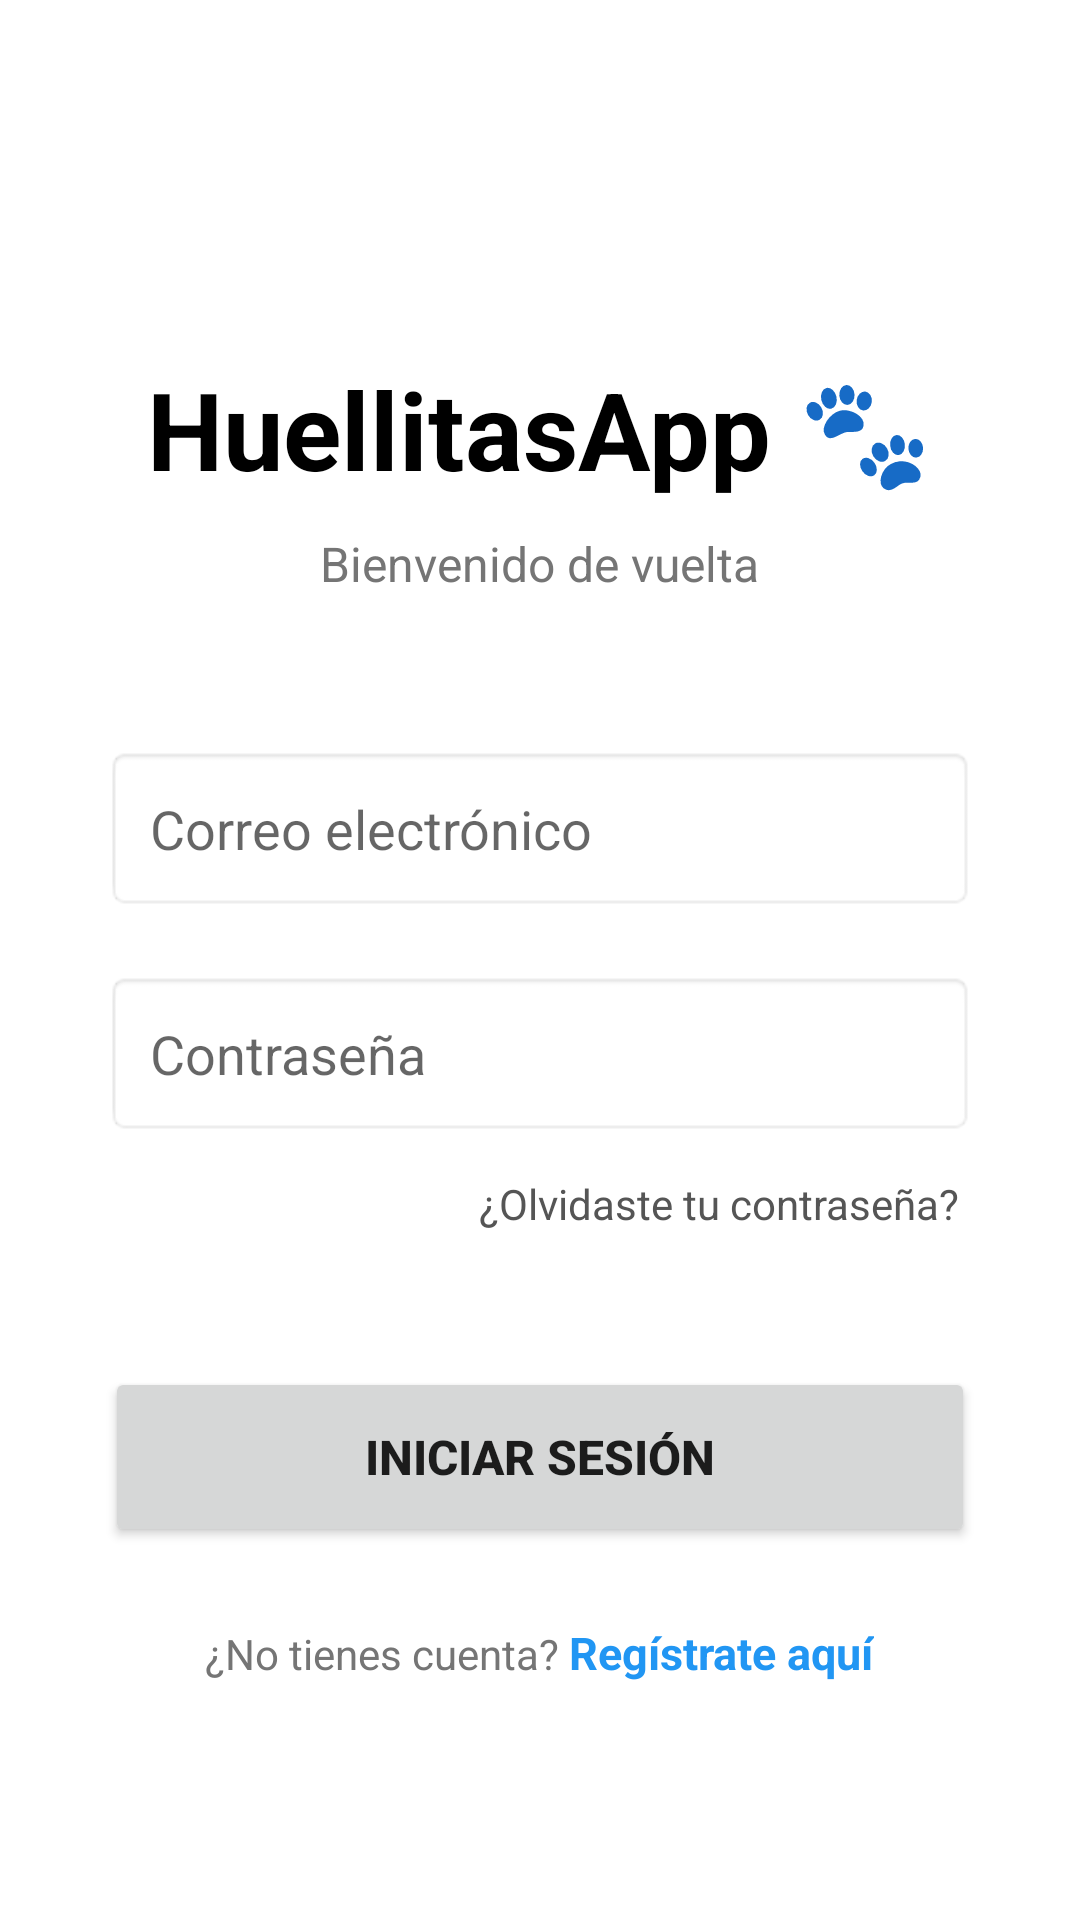

Reconstruct the res/layout file that produces this screen, plus the resources it refers to.
<!-- AndroidManifest.xml: application theme Theme.HuellitasApp -->
<!-- res/layout/activity_login.xml -->
<?xml version="1.0" encoding="utf-8"?>
<ScrollView xmlns:android="http://schemas.android.com/apk/res/android"
    xmlns:tools="http://schemas.android.com/tools"
    android:id="@+id/main"
    android:layout_width="match_parent"
    android:layout_height="match_parent"
    android:fillViewport="true"
    android:background="@color/white"
    tools:context=".LoginActivity">

    <LinearLayout
        android:layout_width="match_parent"
        android:layout_height="wrap_content"
        android:orientation="vertical"
        android:padding="35dp"
        android:gravity="center">

        <TextView
            android:layout_width="wrap_content"
            android:layout_height="wrap_content"
            android:text="HuellitasApp 🐾"
            android:textSize="36sp"
            android:textStyle="bold"
            android:layout_marginTop="40dp"
            android:layout_marginBottom="10dp"
            android:textColor="@color/black"/>

        <TextView
            android:layout_width="wrap_content"
            android:layout_height="wrap_content"
            android:text="Bienvenido de vuelta"
            android:textSize="16sp"
            android:textColor="#757575"
            android:layout_marginBottom="50dp"/>

        <EditText
            android:id="@+id/etEmail"
            android:layout_width="match_parent"
            android:layout_height="55dp"
            android:hint="Correo electrónico"
            android:inputType="textEmailAddress"
            android:paddingStart="15dp"
            android:background="@android:drawable/editbox_background"
            android:layout_marginBottom="20dp"/>

        <EditText
            android:id="@+id/etPassword"
            android:layout_width="match_parent"
            android:layout_height="55dp"
            android:hint="Contraseña"
            android:inputType="textPassword"
            android:paddingStart="15dp"
            android:background="@android:drawable/editbox_background"
            android:layout_marginBottom="8dp"/>

        <TextView
            android:id="@+id/tvOlvidePassword"
            android:layout_width="wrap_content"
            android:layout_height="wrap_content"
            android:text="¿Olvidaste tu contraseña?"
            android:layout_gravity="end"
            android:textColor="#555555"
            android:textSize="14sp"
            android:padding="5dp"
            android:layout_marginBottom="40dp"/>

        <Button
            android:id="@+id/btnLogin"
            android:layout_width="match_parent"
            android:layout_height="60dp"
            android:text="INICIAR SESIÓN"
            android:textSize="16sp"
            android:textStyle="bold"
            android:layout_marginBottom="25dp" />

        <LinearLayout
            android:layout_width="wrap_content"
            android:layout_height="wrap_content"
            android:orientation="horizontal">

            <TextView
                android:layout_width="wrap_content"
                android:layout_height="wrap_content"
                android:text="¿No tienes cuenta? "
                android:textColor="#757575"/>

            <TextView
                android:id="@+id/tvIrARegistro"
                android:layout_width="wrap_content"
                android:layout_height="wrap_content"
                android:text="Regístrate aquí"
                android:textColor="#2196F3"
                android:textStyle="bold"
                android:textSize="15sp"/>
        </LinearLayout>

    </LinearLayout>
</ScrollView>
<!-- resources referenced by this layout -->
<resources>
  <style name="Theme.HuellitasApp" parent="Theme.MaterialComponents.DayNight.DarkActionBar">
          
          <item name="colorPrimary">@color/purple_500</item>
          <item name="colorPrimaryVariant">@color/purple_700</item>
          <item name="colorOnPrimary">@color/white</item>
          
          <item name="colorSecondary">@color/teal_200</item>
          <item name="colorSecondaryVariant">@color/teal_700</item>
          <item name="colorOnSecondary">@color/black</item>
          
          <item name="android:statusBarColor">?attr/colorPrimaryVariant</item>
          
      </style>
  <!-- not gathered from this repository: default colours our renderer supplied (Android Studio template values) -->
  <color name="purple_500">#FF6200EE</color>
  <color name="purple_700">#FF3700B3</color>
  <color name="teal_200">#FF03DAC5</color>
  <color name="teal_700">#FF018786</color>
  <color name="black">#FF000000</color>
  <color name="white">#FFFFFFFF</color>
</resources>
